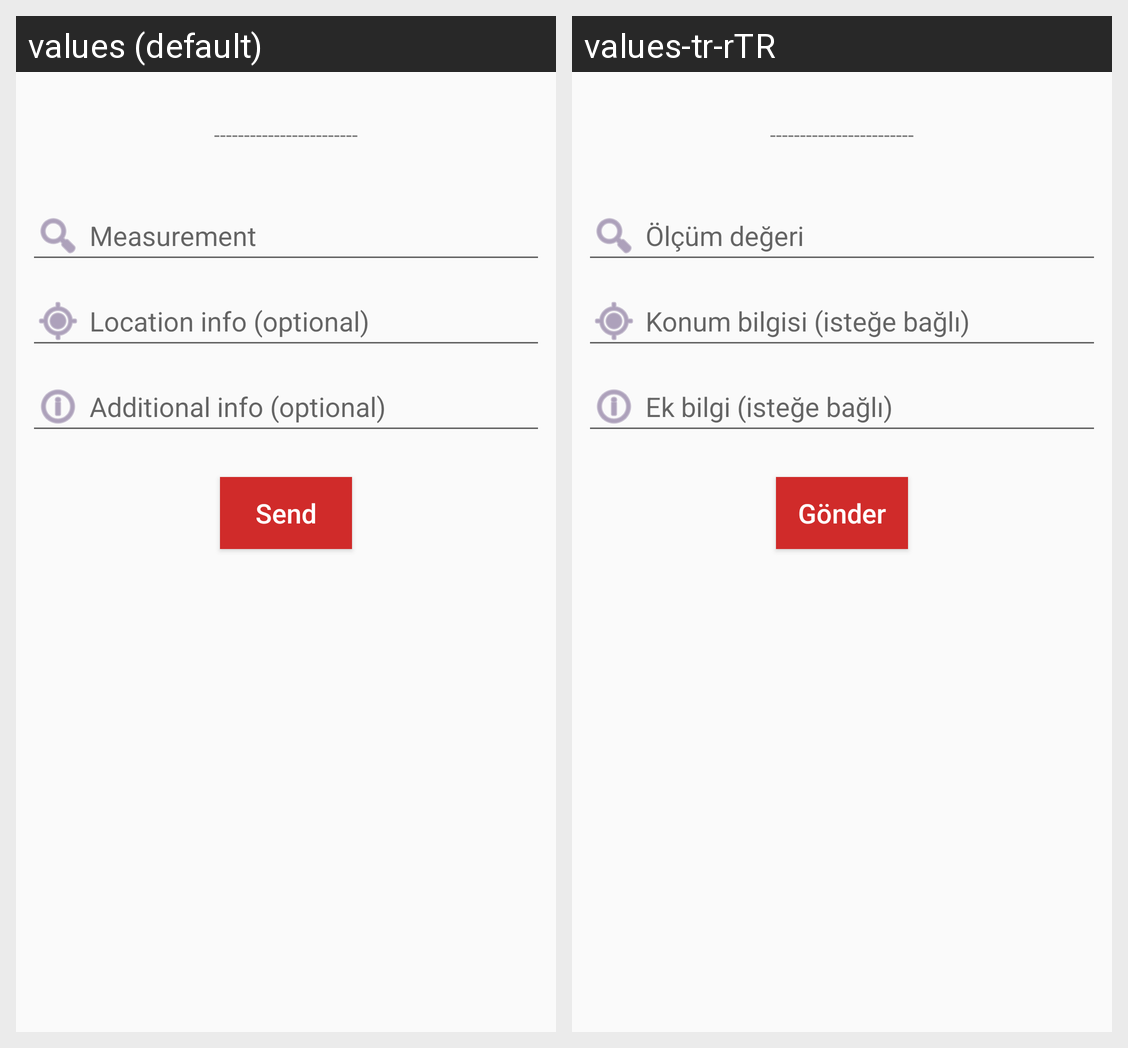

For this localized Android screen grid, give each drawn string resource with its value in every locale shown.
Android screen res/layout/activity_enter_single_observation.xml rendered under 2 locales, left to right: values (default), values-tr-rTR. Device: Nexus 5 (rendered at 1080×1920; each locale shown at half size, 540×960, under a caption strip naming it); theme AppTheme.
Strings drawn on this screen, with the default value and each locale's value (text and hints the layout hard-codes, and strings that could not be matched under every locale, appear in the picture but are not listed):

measurement
  values: Measurement
  values-tr-rTR: Ölçüm değeri

location_optional
  values: Location info (optional)
  values-tr-rTR: Konum bilgisi (isteğe bağlı)

additional_info_optional
  values: Additional info (optional)
  values-tr-rTR: Ek bilgi (isteğe bağlı)

send
  values: Send
  values-tr-rTR: Gönder
